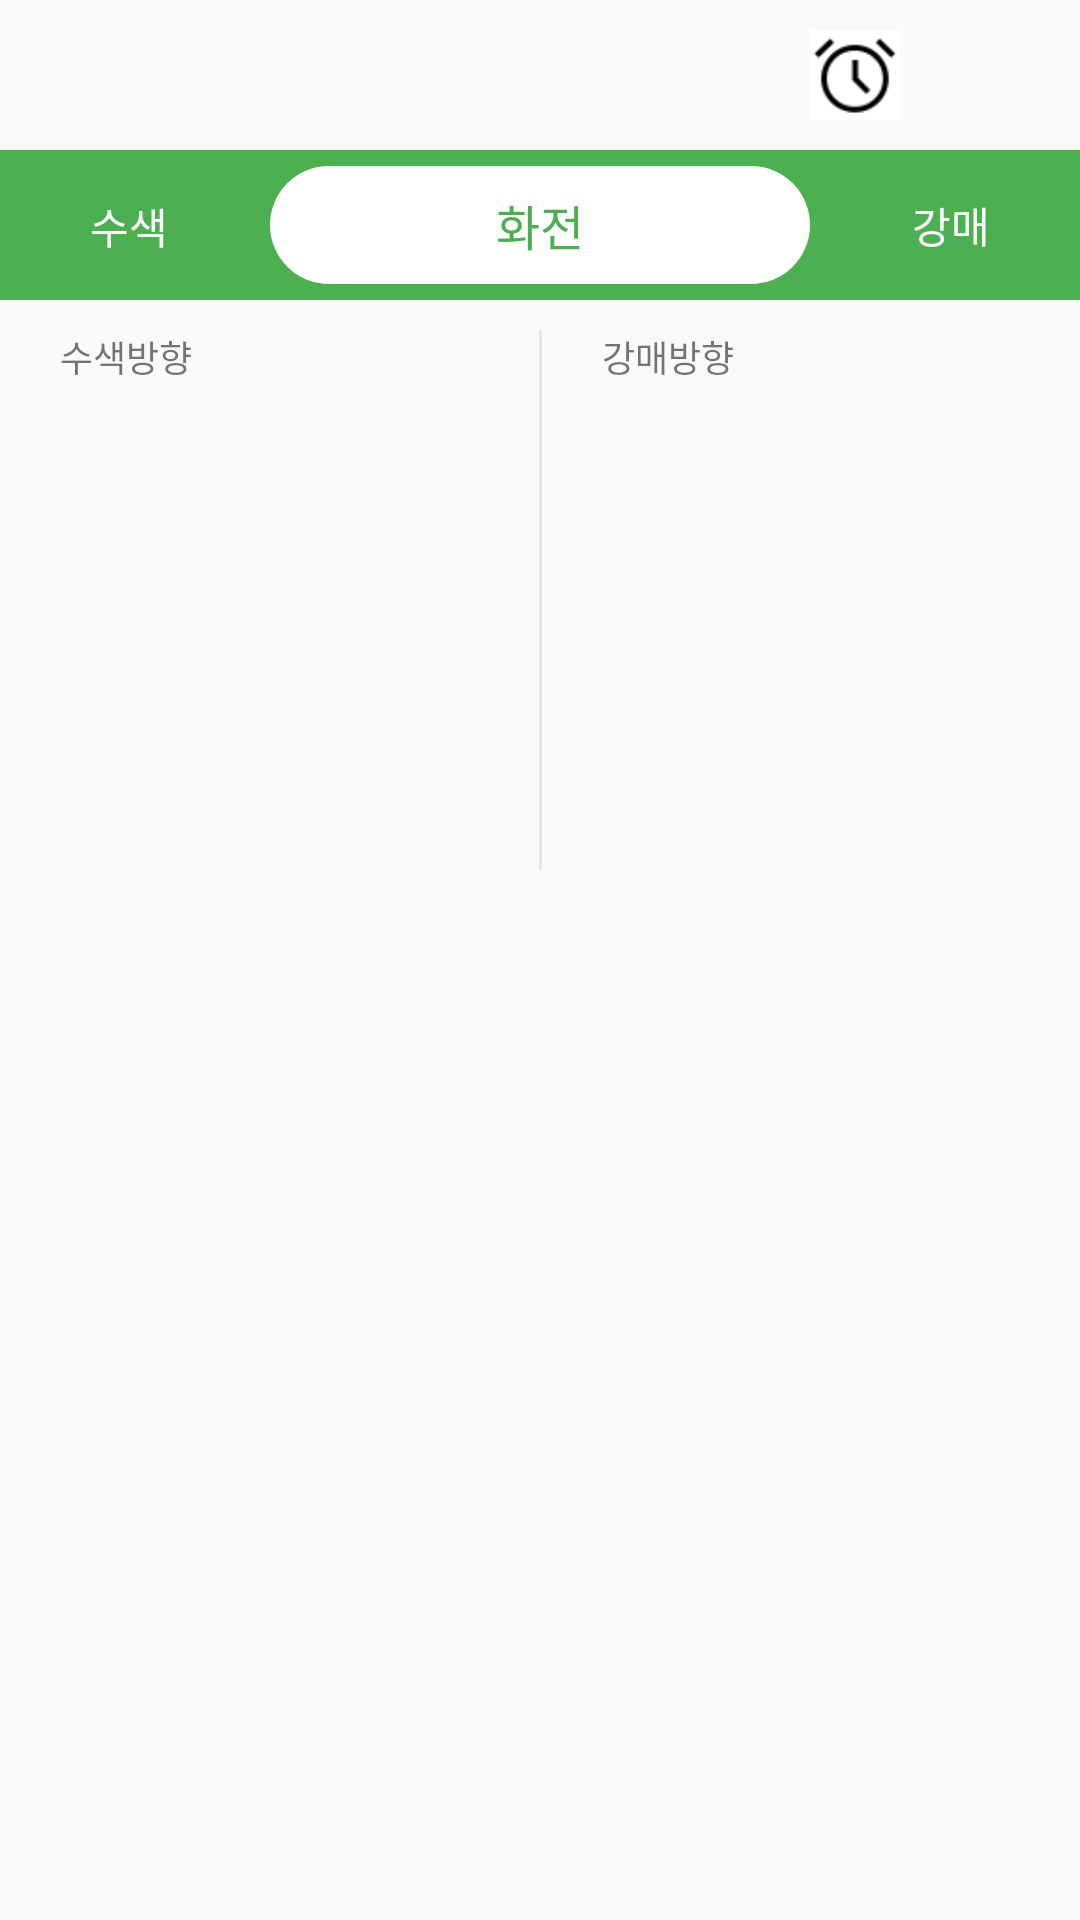

Reconstruct the res/layout file that produces this screen, plus the resources it refers to.
<!-- AndroidManifest.xml: application theme Theme.AppCompat.Light.NoActionBar -->
<!-- res/layout/fragment_main.xml -->
<?xml version="1.0" encoding="utf-8"?>
<androidx.constraintlayout.widget.ConstraintLayout xmlns:android="http://schemas.android.com/apk/res/android"
    xmlns:app="http://schemas.android.com/apk/res-auto"
    xmlns:tools="http://schemas.android.com/tools"
    android:id="@+id/frameLayout3"
    android:layout_width="match_parent"
    android:layout_height="300dp"
    tools:context=".ui.fragments.MainFragment">

    <LinearLayout
        android:layout_width="match_parent"
        android:layout_height="match_parent"
        android:orientation="vertical"
        app:layout_constraintEnd_toEndOf="parent"
        app:layout_constraintStart_toStartOf="parent"
        app:layout_constraintTop_toTopOf="parent">
        <androidx.constraintlayout.widget.ConstraintLayout
            android:layout_width="match_parent"
            android:layout_height="50dp"
            android:gravity="center">

            <androidx.recyclerview.widget.RecyclerView
                android:id="@+id/recLine"
                android:layout_width="wrap_content"
                android:layout_height="match_parent"
                android:layout_marginTop="5dp"
                app:layout_constraintBottom_toBottomOf="parent"
                app:layout_constraintEnd_toEndOf="parent"
                app:layout_constraintStart_toStartOf="parent"
                app:layout_constraintTop_toTopOf="parent" />

            <ImageButton
                android:id="@+id/btnStar"
                android:layout_width="30dp"
                android:layout_height="30dp"
                android:layout_marginEnd="10dp"
                android:background="#00FFFFFF"
                android:scaleType="fitCenter"
                android:src="@drawable/empty_star"
                app:layout_constraintBottom_toBottomOf="parent"
                app:layout_constraintEnd_toEndOf="parent"
                app:layout_constraintTop_toTopOf="parent" />

            <ImageButton
                android:id="@+id/btnAlarm"
                android:layout_width="30dp"
                android:layout_height="30dp"
                android:scaleType="fitCenter"
                android:layout_marginEnd="60dp"
                android:background="#FFFFFF"
                android:src="@drawable/alarm"
                app:layout_constraintBottom_toBottomOf="parent"
                app:layout_constraintEnd_toEndOf="parent"
                app:layout_constraintTop_toTopOf="parent" />

        </androidx.constraintlayout.widget.ConstraintLayout>

        <androidx.constraintlayout.widget.ConstraintLayout
            android:id="@+id/stationBackground"
            android:layout_width="match_parent"
            android:layout_height="50dp"
            android:background="#4CAF50">

            <TextView
                android:id="@+id/txtStationName"
                android:layout_width="wrap_content"
                android:layout_height="wrap_content"
                android:width="180dp"
                android:background="@drawable/station_name_background"
                android:ellipsize="marquee"
                android:focusable="true"
                android:marqueeRepeatLimit="marquee_forever"
                android:maxWidth="200dp"
                android:paddingTop="8dp"
                android:paddingBottom="8dp"
                android:singleLine="true"
                android:text="화전"
                android:textAlignment="center"
                android:textColor="#4CAF50"
                android:textSize="16sp"
                app:layout_constraintBottom_toBottomOf="parent"
                app:layout_constraintEnd_toEndOf="parent"
                app:layout_constraintStart_toStartOf="parent"
                app:layout_constraintTop_toTopOf="parent" />

            <TextView
                android:id="@+id/txtLeftStation"
                android:layout_width="70dp"
                android:layout_height="wrap_content"
                android:layout_marginStart="30dp"
                android:ellipsize="marquee"
                android:focusable="true"
                android:marqueeRepeatLimit="marquee_forever"
                android:singleLine="true"
                android:text="수색"
                android:textColor="#FFFFFF"
                app:layout_constraintBottom_toBottomOf="@+id/txtStationName"
                app:layout_constraintStart_toStartOf="parent"
                app:layout_constraintTop_toTopOf="@+id/txtStationName"
                app:layout_constraintVertical_bias="0.526" />

            <TextView
                android:id="@+id/txtRightStation"
                android:layout_width="70dp"
                android:layout_height="wrap_content"
                android:layout_marginEnd="30dp"
                android:ellipsize="marquee"
                android:focusable="true"
                android:marqueeRepeatLimit="marquee_forever"
                android:singleLine="true"
                android:text="강매"
                android:textAlignment="textEnd"
                android:textColor="#FFFFFF"
                app:layout_constraintBottom_toBottomOf="@+id/txtStationName"
                app:layout_constraintEnd_toEndOf="parent"
                app:layout_constraintTop_toTopOf="@+id/txtStationName" />

            <ImageButton
                android:id="@+id/btnLeft"
                android:layout_width="75dp"
                android:layout_height="25dp"
                android:layout_marginStart="10dp"
                android:background="#00FFFFFF"
                android:scaleType="fitStart"
                android:src="@drawable/ic_baseline_keyboard_arrow_left_24"
                app:layout_constraintBottom_toBottomOf="parent"
                app:layout_constraintStart_toStartOf="parent"
                app:layout_constraintTop_toTopOf="parent" />

            <ImageButton
                android:id="@+id/btnRight"
                android:layout_width="75dp"
                android:layout_height="25dp"
                android:layout_marginEnd="10dp"
                android:background="#00FFFFFF"
                android:rotation="180"
                android:scaleType="fitStart"
                android:src="@drawable/ic_baseline_keyboard_arrow_left_24"
                app:layout_constraintBottom_toBottomOf="parent"
                app:layout_constraintEnd_toEndOf="parent"
                app:layout_constraintTop_toTopOf="parent" />

        </androidx.constraintlayout.widget.ConstraintLayout>

        <androidx.constraintlayout.widget.ConstraintLayout
            android:layout_width="match_parent"
            android:layout_height="200dp"
            >

            <View
                android:id="@+id/view"
                android:layout_width="1dp"
                android:layout_height="180dp"
                android:background="#17000000"
                app:layout_constraintBottom_toBottomOf="parent"
                app:layout_constraintEnd_toEndOf="parent"
                app:layout_constraintStart_toStartOf="parent"
                app:layout_constraintTop_toTopOf="parent" />

            <TextView
                android:id="@+id/txtLeftDirection"
                android:layout_width="wrap_content"
                android:layout_height="wrap_content"
                android:layout_marginStart="20dp"
                android:layout_marginTop="10dp"
                android:text="수색방향"
                android:textSize="12sp"
                app:layout_constraintStart_toStartOf="parent"
                app:layout_constraintTop_toTopOf="parent" />

            <TextView
                android:id="@+id/txtRightDirection"
                android:layout_width="wrap_content"
                android:layout_height="wrap_content"
                android:layout_marginStart="20dp"
                android:layout_marginTop="10dp"
                android:text="강매방향"
                android:textSize="12sp"
                app:layout_constraintStart_toEndOf="@+id/view"
                app:layout_constraintTop_toTopOf="parent" />

            <androidx.recyclerview.widget.RecyclerView
                android:id="@+id/recLeft"
                android:layout_width="wrap_content"
                android:layout_height="wrap_content"
                android:layout_marginStart="10dp"
                android:layout_marginTop="10dp"
                app:layout_constraintStart_toStartOf="parent"
                app:layout_constraintTop_toBottomOf="@+id/txtLeftDirection" />

            <androidx.recyclerview.widget.RecyclerView
                android:id="@+id/recRight"
                android:layout_width="wrap_content"
                android:layout_height="wrap_content"
                android:layout_marginStart="10dp"
                android:layout_marginTop="10dp"
                app:layout_constraintStart_toEndOf="@+id/view"
                app:layout_constraintTop_toBottomOf="@+id/txtRightDirection" />

        </androidx.constraintlayout.widget.ConstraintLayout>

    </LinearLayout>

</androidx.constraintlayout.widget.ConstraintLayout>
<!-- resources referenced by this layout -->
<resources>
  <!-- drawable alarm: png bitmap (drawable, 1322 bytes) -->
  <!-- drawable station_name_background (drawable) -->
  <?xml version="1.0" encoding="utf-8"?>
  <shape xmlns:android="http://schemas.android.com/apk/res/android">
      <stroke android:color="@color/black" android:width="0dp"/>
      <corners android:radius="20dp" />
      <solid android:color="@color/white"/>
  
  </shape>
  <!-- not gathered from this repository: default colours our renderer supplied (Android Studio template values) -->
  <color name="black">#FF000000</color>
  <color name="white">#FFFFFFFF</color>
</resources>
